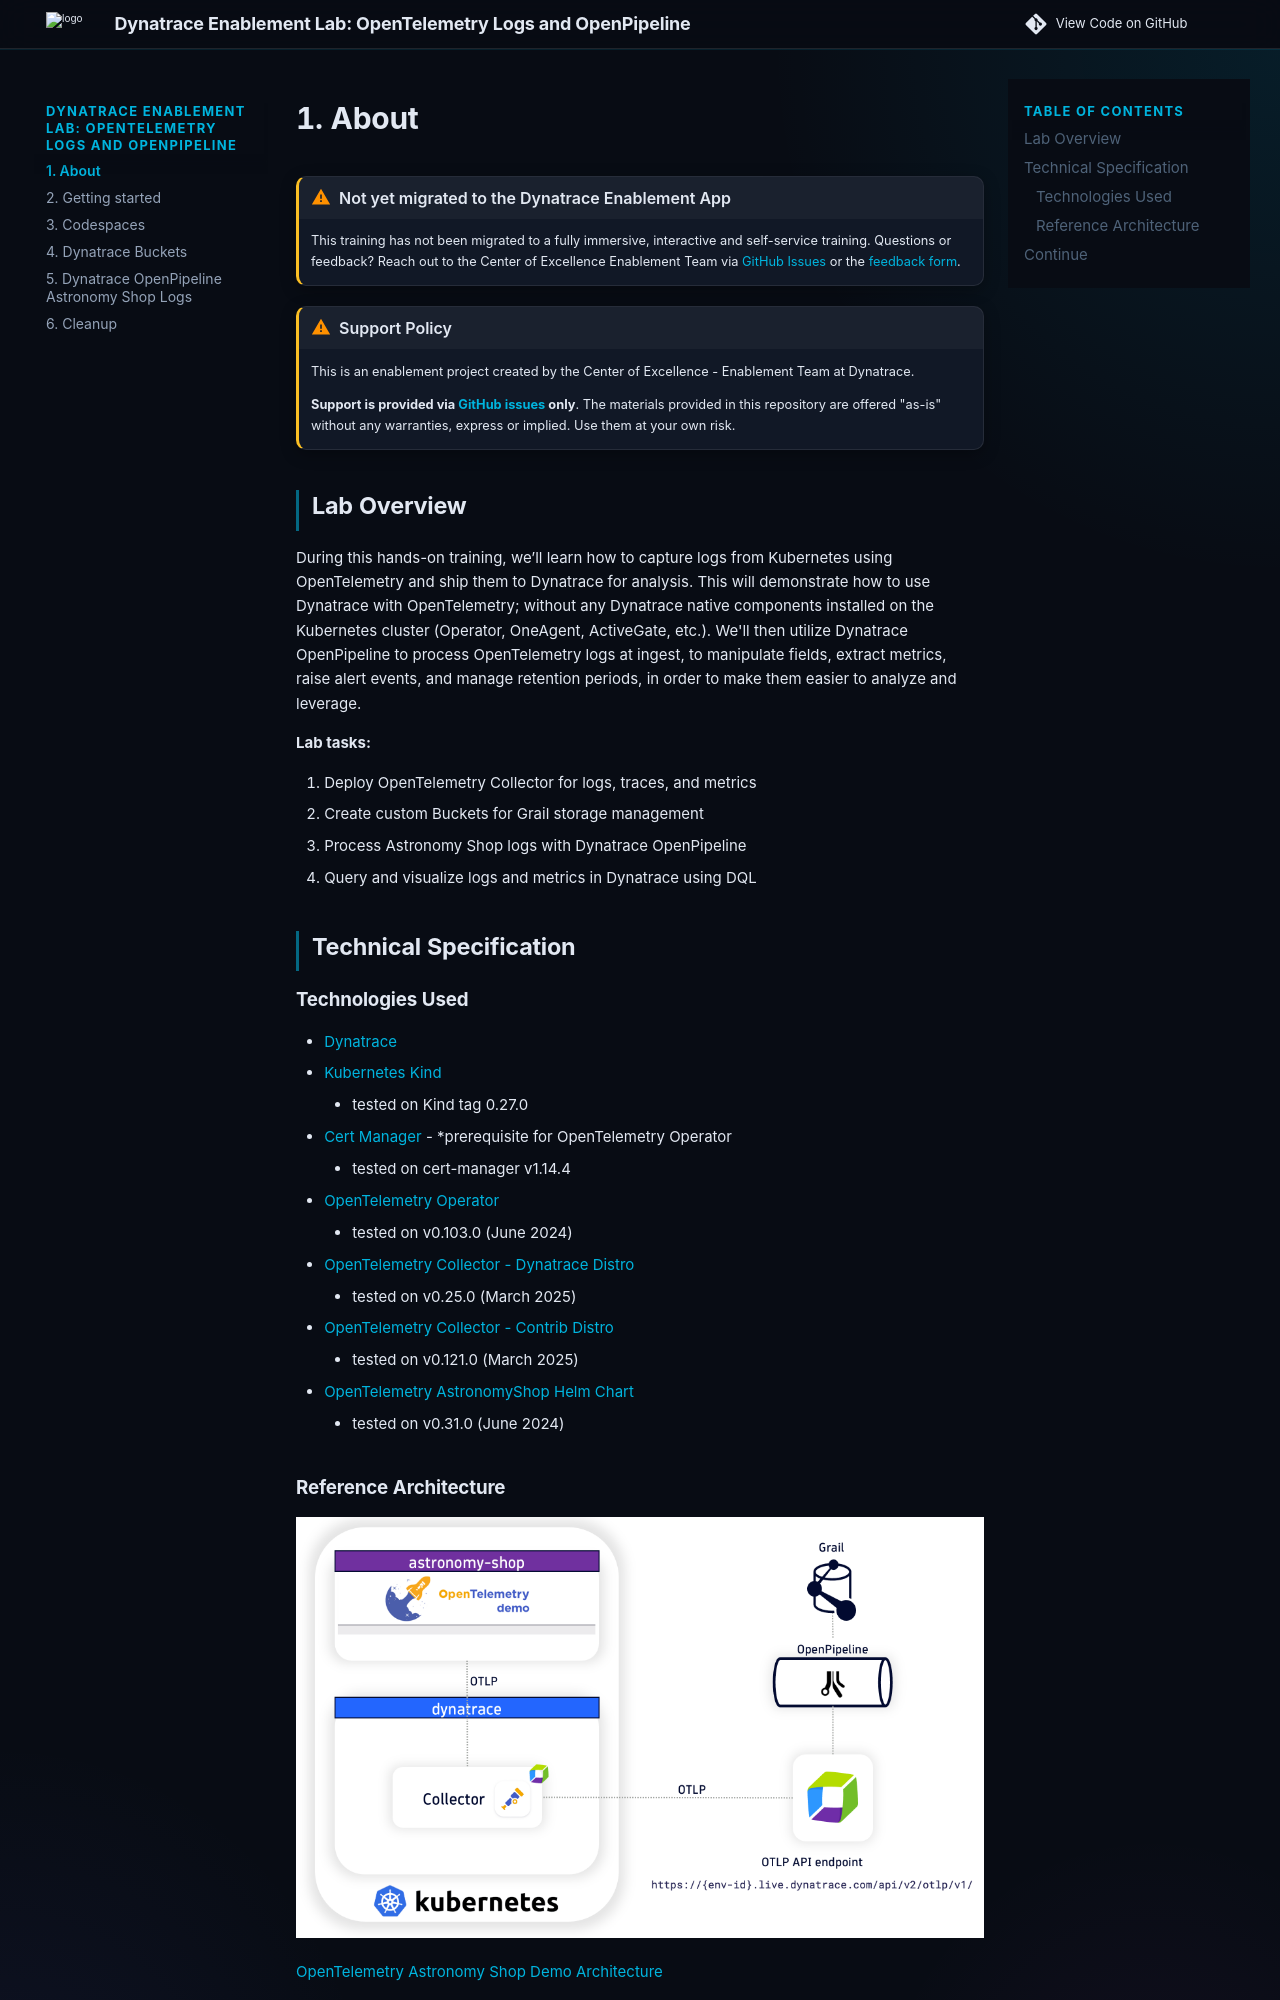

repository: dynatrace-wwse/enablement-kubernetes-opentelemetry-openpipeline · page: index.html · generator: mkdocs

---
description: Ship Astronomy Shop logs, traces and metrics from Kubernetes to Dynatrace with the OpenTelemetry Collector, with no Dynatrace components on the cluster. Store them in custom Grail buckets, process the logs with OpenPipeline and query logs and metrics with DQL.
tags:
  - classic
  - opentelemetry
  - openpipeline
  - kubernetes
---

!!! warning "Not yet migrated to the Dynatrace Enablement App"
    This training has not been migrated to a fully immersive, interactive and self-service training.
    Questions or feedback? Reach out to the Center of Excellence Enablement Team via
    [GitHub Issues](https://github.com/dynatrace-wwse/codespaces-framework/issues)
    or the [feedback form](https://forms.office.com/r/QaCx6VAJe8).

--8<-- "snippets/disclaimer.md"

## Lab Overview

During this hands-on training, we’ll learn how to capture logs from Kubernetes using OpenTelemetry and ship them to Dynatrace for analysis.  This will demonstrate how to use Dynatrace with OpenTelemetry; without any Dynatrace native components installed on the Kubernetes cluster (Operator, OneAgent, ActiveGate, etc.).  We'll then utilize Dynatrace OpenPipeline to process OpenTelemetry logs at ingest, to manipulate fields, extract metrics, raise alert events, and manage retention periods, in order to make them easier to analyze and leverage.

**Lab tasks:**

1. Deploy OpenTelemetry Collector for logs, traces, and metrics
1. Create custom Buckets for Grail storage management
1. Process Astronomy Shop logs with Dynatrace OpenPipeline
1. Query and visualize logs and metrics in Dynatrace using DQL

## Technical Specification
